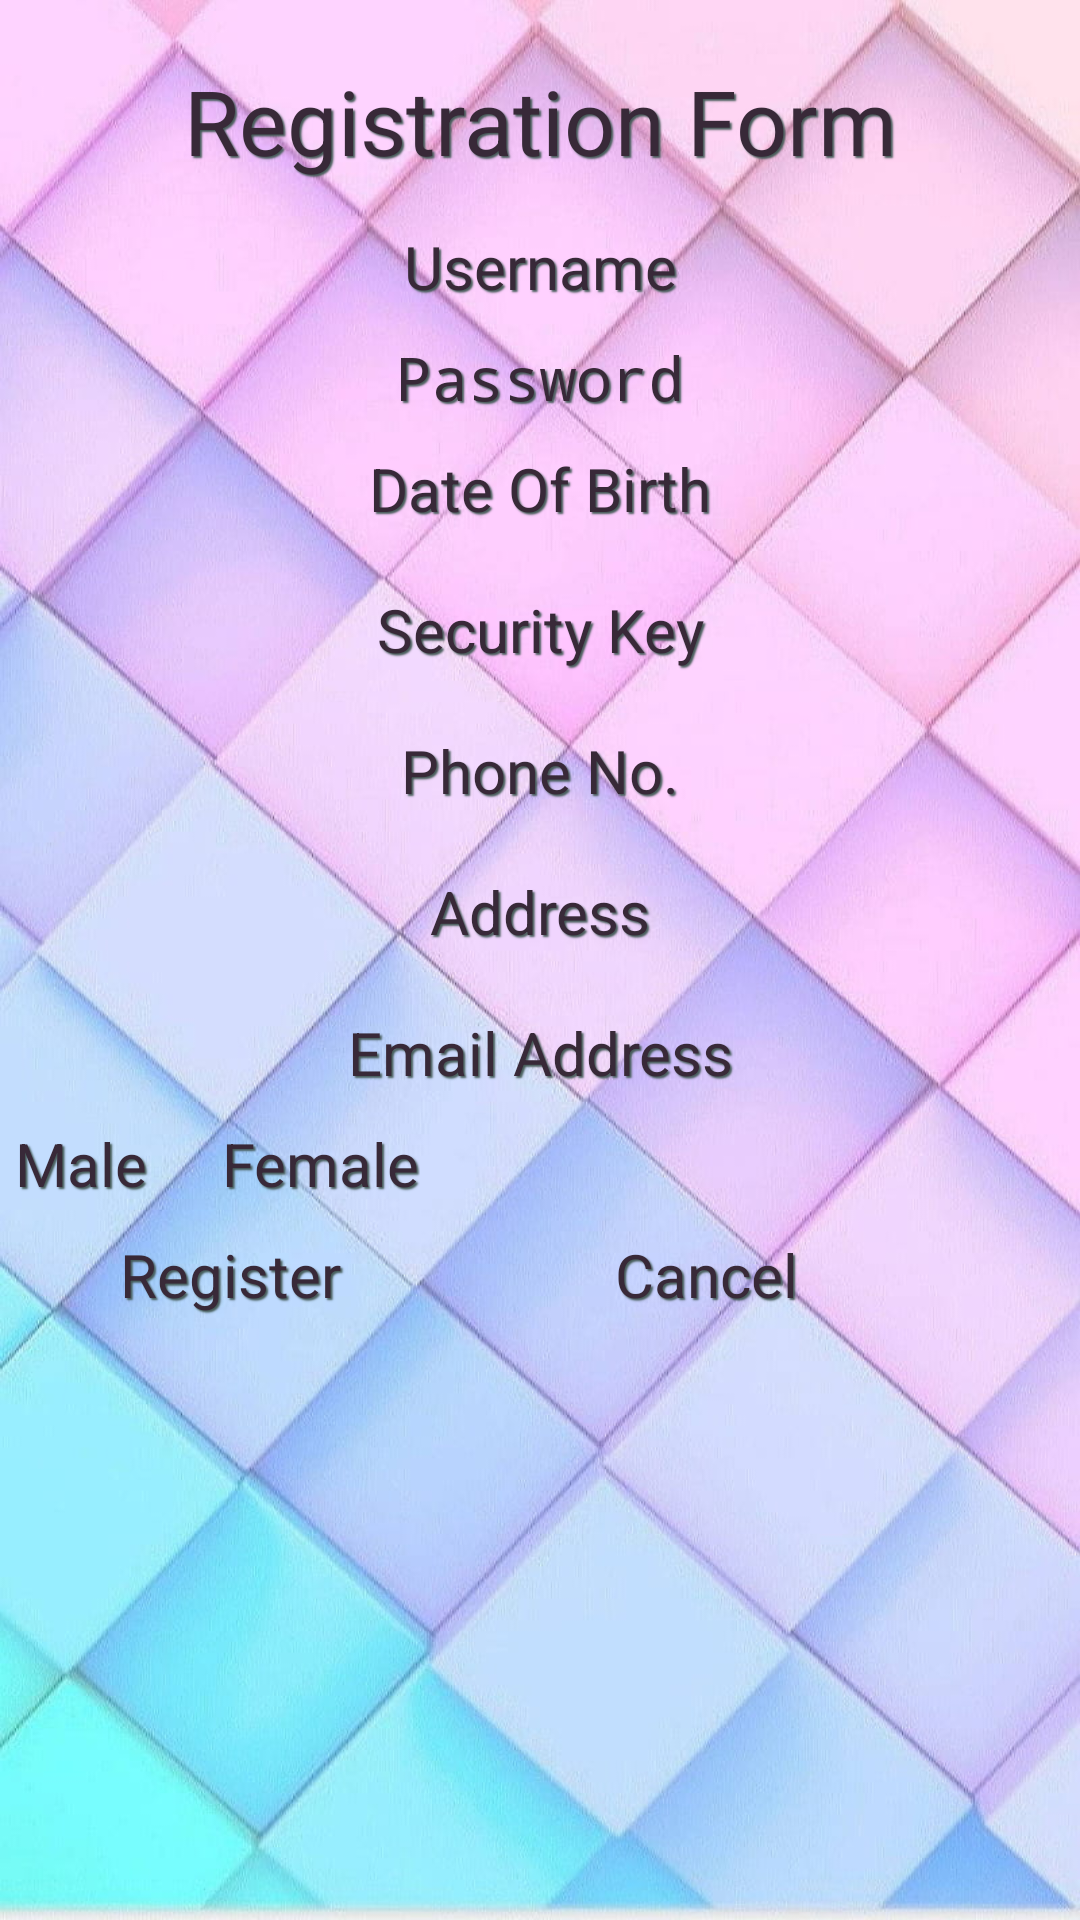

Layout XML and referenced resources for this Android screen:
<!-- AndroidManifest.xml: application theme Theme.Project -->
<!-- res/layout/activity_register.xml -->
<?xml version="1.0" encoding="utf-8"?>
<RelativeLayout xmlns:android="http://schemas.android.com/apk/res/android"
    xmlns:app="http://schemas.android.com/apk/res-auto"
    xmlns:tools="http://schemas.android.com/tools"
    android:layout_width="match_parent"
    android:layout_height="match_parent"
    android:orientation="vertical"
    android:background="@drawable/wall21"
    tools:context=".RegisterActivity">

    <TextView
        android:id="@+id/textR"
        android:gravity="center_horizontal"
        android:text="Registration Form"
        android:ems="10"
        android:layout_width="wrap_content"
        android:layout_height="wrap_content"
        android:textAlignment="center"
        android:layout_alignParentTop="true"
        android:layout_centerHorizontal="true"
        android:layout_marginTop="20dp"
        android:textSize="30sp"

        android:textColor="#382938"
        android:shadowColor="#455B58"
        android:shadowDx="2"
        android:shadowDy="2"
        android:shadowRadius="1"/>

    <EditText

        android:id="@+id/username"
        android:hint="Username"
        android:layout_below="@+id/textR"
        android:textSize="20sp"
        android:layout_width="match_parent"
        android:layout_height="wrap_content"

        android:layout_marginTop="5dp"
        android:background="@drawable/btn_style"
        android:maxLines="1"
        android:ems="10"
        android:textColor="#382938"
        android:shadowColor="#455B58"
        android:shadowDx="2"
        android:shadowDy="2"
        android:shadowRadius="1"
        android:padding="10dp"
        android:gravity="center"/>
    <EditText
        android:textSize="20sp"
        android:id="@+id/password"
        android:maxLines="1"
        android:inputType="textPassword"
        android:ems="10"
        android:layout_width="match_parent"
        android:background="@drawable/btn_style"
        android:textColor="#382938"
        android:shadowColor="#455B58"
        android:shadowDx="2"
        android:shadowDy="2"
        android:shadowRadius="1"
        android:layout_below="@+id/username"
        android:layout_height="wrap_content"
        android:hint="Password"
        android:padding="0dp"
        android:layout_marginTop="0dp"
        android:gravity="center"/>
    <EditText
        android:textSize="20sp"
        android:id="@+id/dob"
        android:inputType="date"
        android:maxLines="1"
        android:layout_width="match_parent"
        android:background="@drawable/btn_style"
        android:textColor="#382938"
        android:shadowColor="#455B58"
        android:shadowDx="2"
        android:shadowDy="2"
        android:shadowRadius="1"
        android:layout_below="@+id/password"
        android:layout_marginTop="0dp"
        android:layout_height="wrap_content"
        android:hint="Date Of Birth"
        android:padding="10dp"
        android:gravity="center"/>
    <EditText
        android:textSize="20sp"
        android:id="@+id/country"
        android:maxLines="1"
        android:layout_width="match_parent"
        android:layout_height="wrap_content"
        android:hint="Security Key"
        android:maxLength="1"
        android:layout_marginTop="0dp"
        android:layout_below="@+id/dob"
        android:background="@drawable/btn_style"
        android:textColor="#382938"
        android:shadowColor="#455B58"
        android:shadowDx="2"
        android:shadowDy="2"
        android:shadowRadius="1"
        android:inputType="text"
        android:padding="10dp"
        android:gravity="center"/>
    <EditText
        android:textSize="20sp"
        android:id="@+id/phone"
        android:inputType="phone"
        android:maxLines="1"
        android:layout_marginTop="0dp"
        android:layout_width="match_parent"
        android:background="@drawable/btn_style"
        android:layout_below="@+id/country"
        android:textColor="#382938"
        android:shadowColor="#455B58"
        android:shadowDx="2"
        android:shadowDy="2"
        android:shadowRadius="1"
        android:layout_height="wrap_content"
        android:hint="Phone No."
        android:padding="10dp"
        android:gravity="center"/>
    <EditText
        android:textSize="20sp"
        android:id="@+id/address"
        android:inputType="text"
        android:maxLines="1"
        android:layout_marginTop="0dp"
        android:layout_width="match_parent"
        android:layout_below="@+id/phone"
        android:background="@drawable/btn_style"
        android:textColor="#382938"
        android:shadowColor="#455B58"
        android:shadowDx="2"
        android:shadowDy="2"
        android:shadowRadius="1"
        android:layout_height="wrap_content"
        android:hint="Address"
        android:padding="10dp"
        android:gravity="center"/>
    <EditText
        android:textSize="20sp"
        android:id="@+id/email"
        android:layout_width="match_parent"
        android:inputType="textEmailAddress"
        android:maxLines="1"
        android:layout_marginTop="0dp"
        android:layout_height="wrap_content"
        android:background="@drawable/btn_style"
        android:layout_below="@+id/address"
        android:textColor="#382938"
        android:shadowColor="#455B58"
        android:shadowDx="2"
        android:shadowDy="2"
        android:shadowRadius="1"
        android:hint="Email Address"
        android:padding="10dp"
        android:gravity="center"/>




    <RadioGroup
        android:textSize="20sp"
        android:orientation="horizontal"
        android:id="@+id/gender"
        android:layout_below="@+id/email"
        android:layout_width="match_parent"
        android:layout_marginTop="0dp"
        android:textColor="#382938"
        android:shadowColor="#455B58"
        android:shadowDx="2"
        android:shadowDy="2"
        android:shadowRadius="1"
        android:layout_height="wrap_content">
        <RadioButton
            android:textSize="20sp"
            android:id="@+id/male"
            android:text="Male"
            android:checked="true"
            android:textColor="#382938"
            android:shadowColor="#455B58"
            android:shadowDx="2"
            android:shadowDy="2"
            android:shadowRadius="1"
            android:paddingLeft="5dp"
            android:paddingRight="20dp"
            android:background="@drawable/btn_style"
            android:layout_width="wrap_content"
            android:layout_height="wrap_content"/>
        <RadioButton
            android:textSize="20sp"
            android:id="@+id/female"
            android:text="Female"
            android:textColor="#382938"
            android:shadowColor="#455B58"
            android:shadowDx="2"
            android:shadowDy="2"
            android:shadowRadius="1"
            android:paddingLeft="5dp"
            android:background="@drawable/btn_style"
            android:layout_width="wrap_content"
            android:layout_height="wrap_content"/>


    </RadioGroup>
    <LinearLayout
        android:layout_width="wrap_content"
        android:layout_height="wrap_content"
        android:orientation="horizontal"
        android:layout_below="@+id/gender"
        android:layout_marginTop="10dp"
        android:gravity="center_horizontal"
        android:layout_marginLeft="30dp">



        <Button
            android:textSize="20sp"
            android:id="@+id/register"
            android:layout_width="150dp"
            android:layout_below="@+id/gender"
            android:layout_height="100dp"
            android:layout_marginLeft="10dp"
            android:layout_marginRight="10dp"
            android:layout_weight="1"
            android:background="@drawable/btn_style"


            android:shadowColor="#455B58"
            android:shadowDx="2"
            android:shadowDy="2"
            android:shadowRadius="1"
            android:text="Register"
            android:textColor="#382938"
            android:visibility="visible" />

        <Button
            android:textSize="20sp"
            android:id="@+id/cancel"
            android:text="Cancel"
            android:layout_weight="1"
            android:layout_alignRight="@+id/register"
            android:layout_below="@+id/register"
            android:layout_marginLeft="10dp"
            android:layout_marginRight="10dp"
            android:background="@drawable/btn_style"
            android:textColor="#382938"
            android:shadowColor="#455B58"
            android:shadowDx="2"
            android:shadowDy="2"
            android:shadowRadius="1"
            android:layout_width="150dp"
            android:layout_height="100dp"/>
    </LinearLayout>



</RelativeLayout>
<!-- resources referenced by this layout -->
<resources>
  <!-- drawable wall21: png bitmap (drawable, 104494 bytes) -->
</resources>
